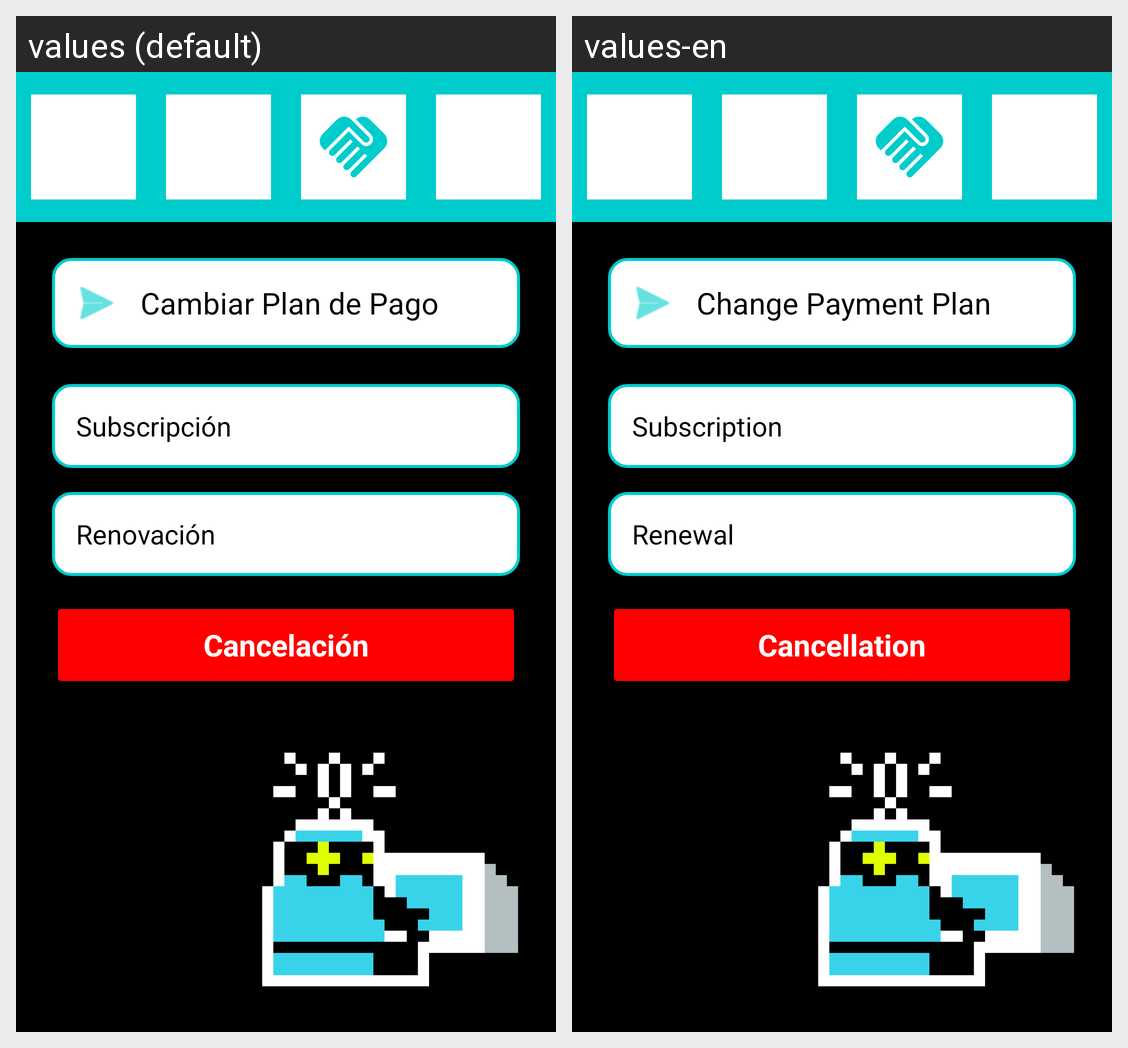

Here is an Android app screen in its default locale and in the app's own translations. Write out the translated-string differences for the strings that appear on this screen.
Android screen res/layout/activity_payment_plan.xml rendered under 2 locales, left to right: values (default), values-en. Device: Nexus 5 (rendered at 1080×1920; each locale shown at half size, 540×960, under a caption strip naming it); theme Theme.QuikFile.
Strings drawn on this screen, with the default value and each locale's value (text and hints the layout hard-codes, and strings that could not be matched under every locale, appear in the picture but are not listed):

change_payment_plan
  values: Cambiar Plan de Pago
  values-en: Change Payment Plan

subscription
  values: Subscripción
  values-en: Subscription

renewal
  values: Renovación
  values-en: Renewal

cancellation
  values: Cancelación
  values-en: Cancellation
